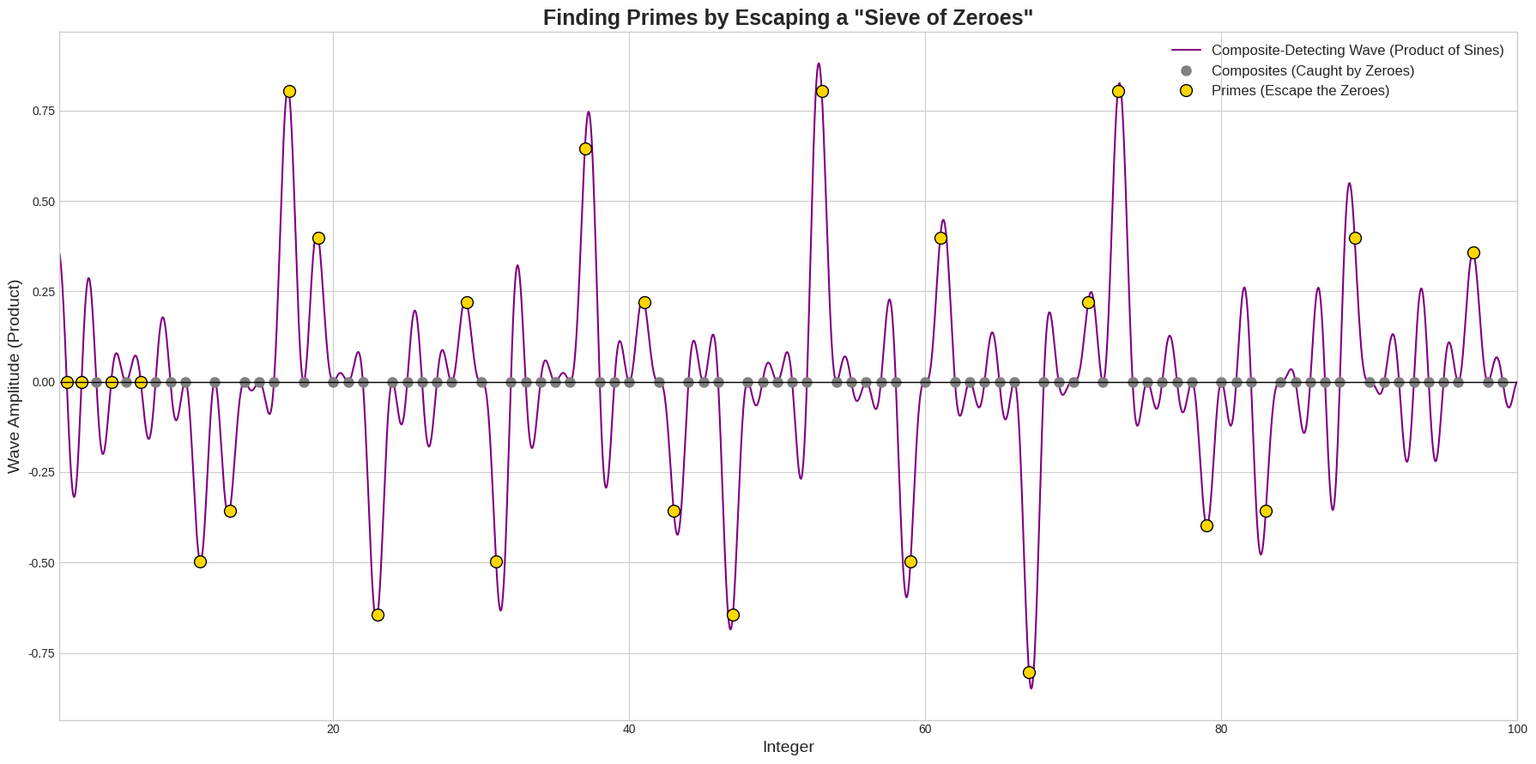

This figure's Python source:
# ----------------------------------------------------------------------------
# Prime research archive :: research/01-prime-wave-sieve/numbered-series/prime02_product_of_sines_sieve.py
# Original location      :: learn/prime2.py   (last edited 2025-08-01)
# What this script does  :: Signed product of sines ("sieve of zeroes") with primes marked.
# ----------------------------------------------------------------------------
import numpy as np
import matplotlib.pyplot as plt

def get_primes_up_to(n):
    """Returns a boolean array where True indicates a prime number."""
    primes = np.ones(n + 1, dtype=bool)
    primes[0:2] = False
    for i in range(2, int(np.sqrt(n)) + 1):
        if primes[i]:
            primes[i*i::i] = False
    return primes

# --- Parameters ---
MAX_NUMBER = 100  # The range of numbers to visualize
WAVE_PRIMES_UP_TO = 7 # Use primes up to 7 (2, 3, 5, 7) to create waves

# --- Step 1: Create Waves and Multiply Them ---

# Get the list of prime numbers to generate waves from
primes_for_waves = np.where(get_primes_up_to(WAVE_PRIMES_UP_TO))[0]
print(f"Multiplying sin() waves from primes: {primes_for_waves}")

# Create a high-resolution, continuous x-axis for a smooth plot
x_continuous = np.linspace(0, MAX_NUMBER, MAX_NUMBER * 100)

# Start with a baseline of 1 to multiply onto
composite_detecting_wave = np.ones_like(x_continuous)

# For each prime, multiply the corresponding sin wave
for p in primes_for_waves:
    # sin(pi * x / p) is zero at every multiple of p
    wave = np.sin(np.pi * x_continuous / p)
    composite_detecting_wave *= wave

# --- Step 2: Plot the Wave and Identify Primes ---

# Get the actual prime numbers for marking on the plot
is_prime_array = get_primes_up_to(MAX_NUMBER)
all_integers = np.arange(2, MAX_NUMBER)
actual_primes = all_integers[is_prime_array[2:MAX_NUMBER]]
actual_composites = all_integers[~is_prime_array[2:MAX_NUMBER]]

# --- Visualization ---
plt.style.use('seaborn-v0_8-whitegrid')
fig, ax = plt.subplots(figsize=(18, 9))

# Plot the continuous "Sieve of Zeroes" wave
ax.plot(x_continuous, composite_detecting_wave, color='purple', label='Composite-Detecting Wave (Product of Sines)')

# --- Mark the Integers on the Wave ---
# Calculate the wave's value at each integer point
integer_values = np.prod([np.sin(np.pi * all_integers / p) for p in primes_for_waves], axis=0)

# Plot Composites: They should land at or very near zero
ax.plot(actual_composites, integer_values[actual_composites-2], 'o', markersize=8, color='gray', label='Composites (Caught by Zeroes)')

# Plot Primes: They "escape" the zeroes with non-zero amplitude
ax.plot(actual_primes, integer_values[actual_primes-2], 'o', markersize=10, markerfacecolor='gold', markeredgecolor='black', label='Primes (Escape the Zeroes)')

# --- Formatting the Plot ---
ax.set_title(f'Finding Primes by Escaping a "Sieve of Zeroes"', fontsize=18, fontweight='bold')
ax.set_xlabel('Integer', fontsize=14)
ax.set_ylabel('Wave Amplitude (Product)', fontsize=14)
ax.set_xlim(1.5, MAX_NUMBER)
ax.axhline(y=0, color='black', linestyle='-', linewidth=1.0) # Emphasize the zero line
ax.legend(fontsize=12)
plt.tight_layout()
plt.show()
